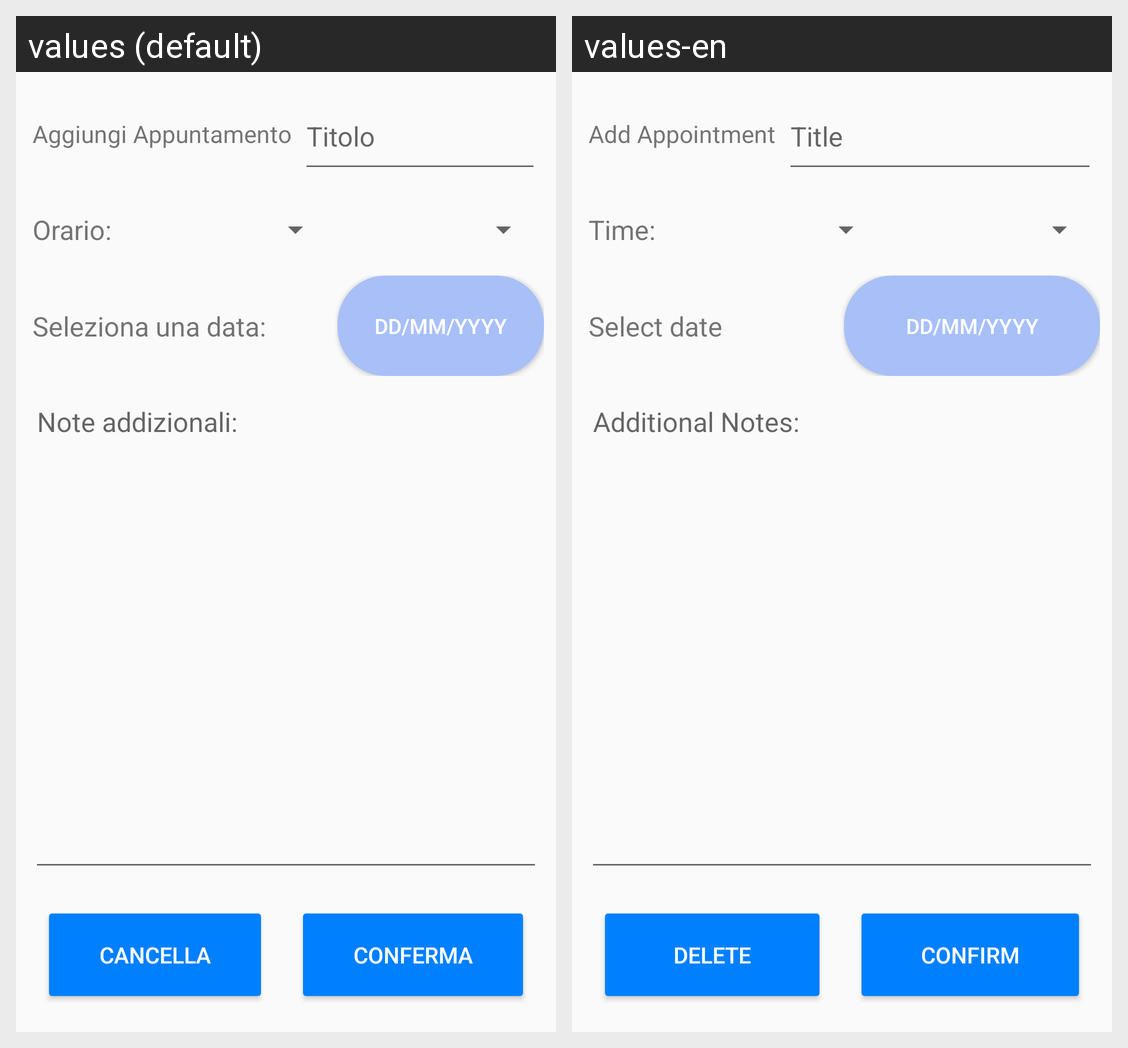

Locale-by-locale string values for the Android screen shown in this grid:
Android screen res/layout/activity_appointment.xml rendered under 2 locales, left to right: values (default), values-en. Device: Nexus 5 (rendered at 1080×1920; each locale shown at half size, 540×960, under a caption strip naming it); theme AppTheme.
Strings drawn on this screen, with the default value and each locale's value (text and hints the layout hard-codes, and strings that could not be matched under every locale, appear in the picture but are not listed):

appointmentTitle
  values: Aggiungi Appuntamento
  values-en: Add Appointment

appointmentName
  values: Titolo
  values-en: Title

time
  values: Orario:
  values-en: Time:

dateSelectionLabel
  values: Seleziona una data:
  values-en: Select date

dateButton
  values: dd/mm/yyyy
  values-en: dd/mm/yyyy

additionalNotes
  values: Note addizionali:
  values-en: Additional Notes:

deleteButton
  values: Cancella
  values-en: Delete

confirmButton
  values: Conferma
  values-en: Confirm
